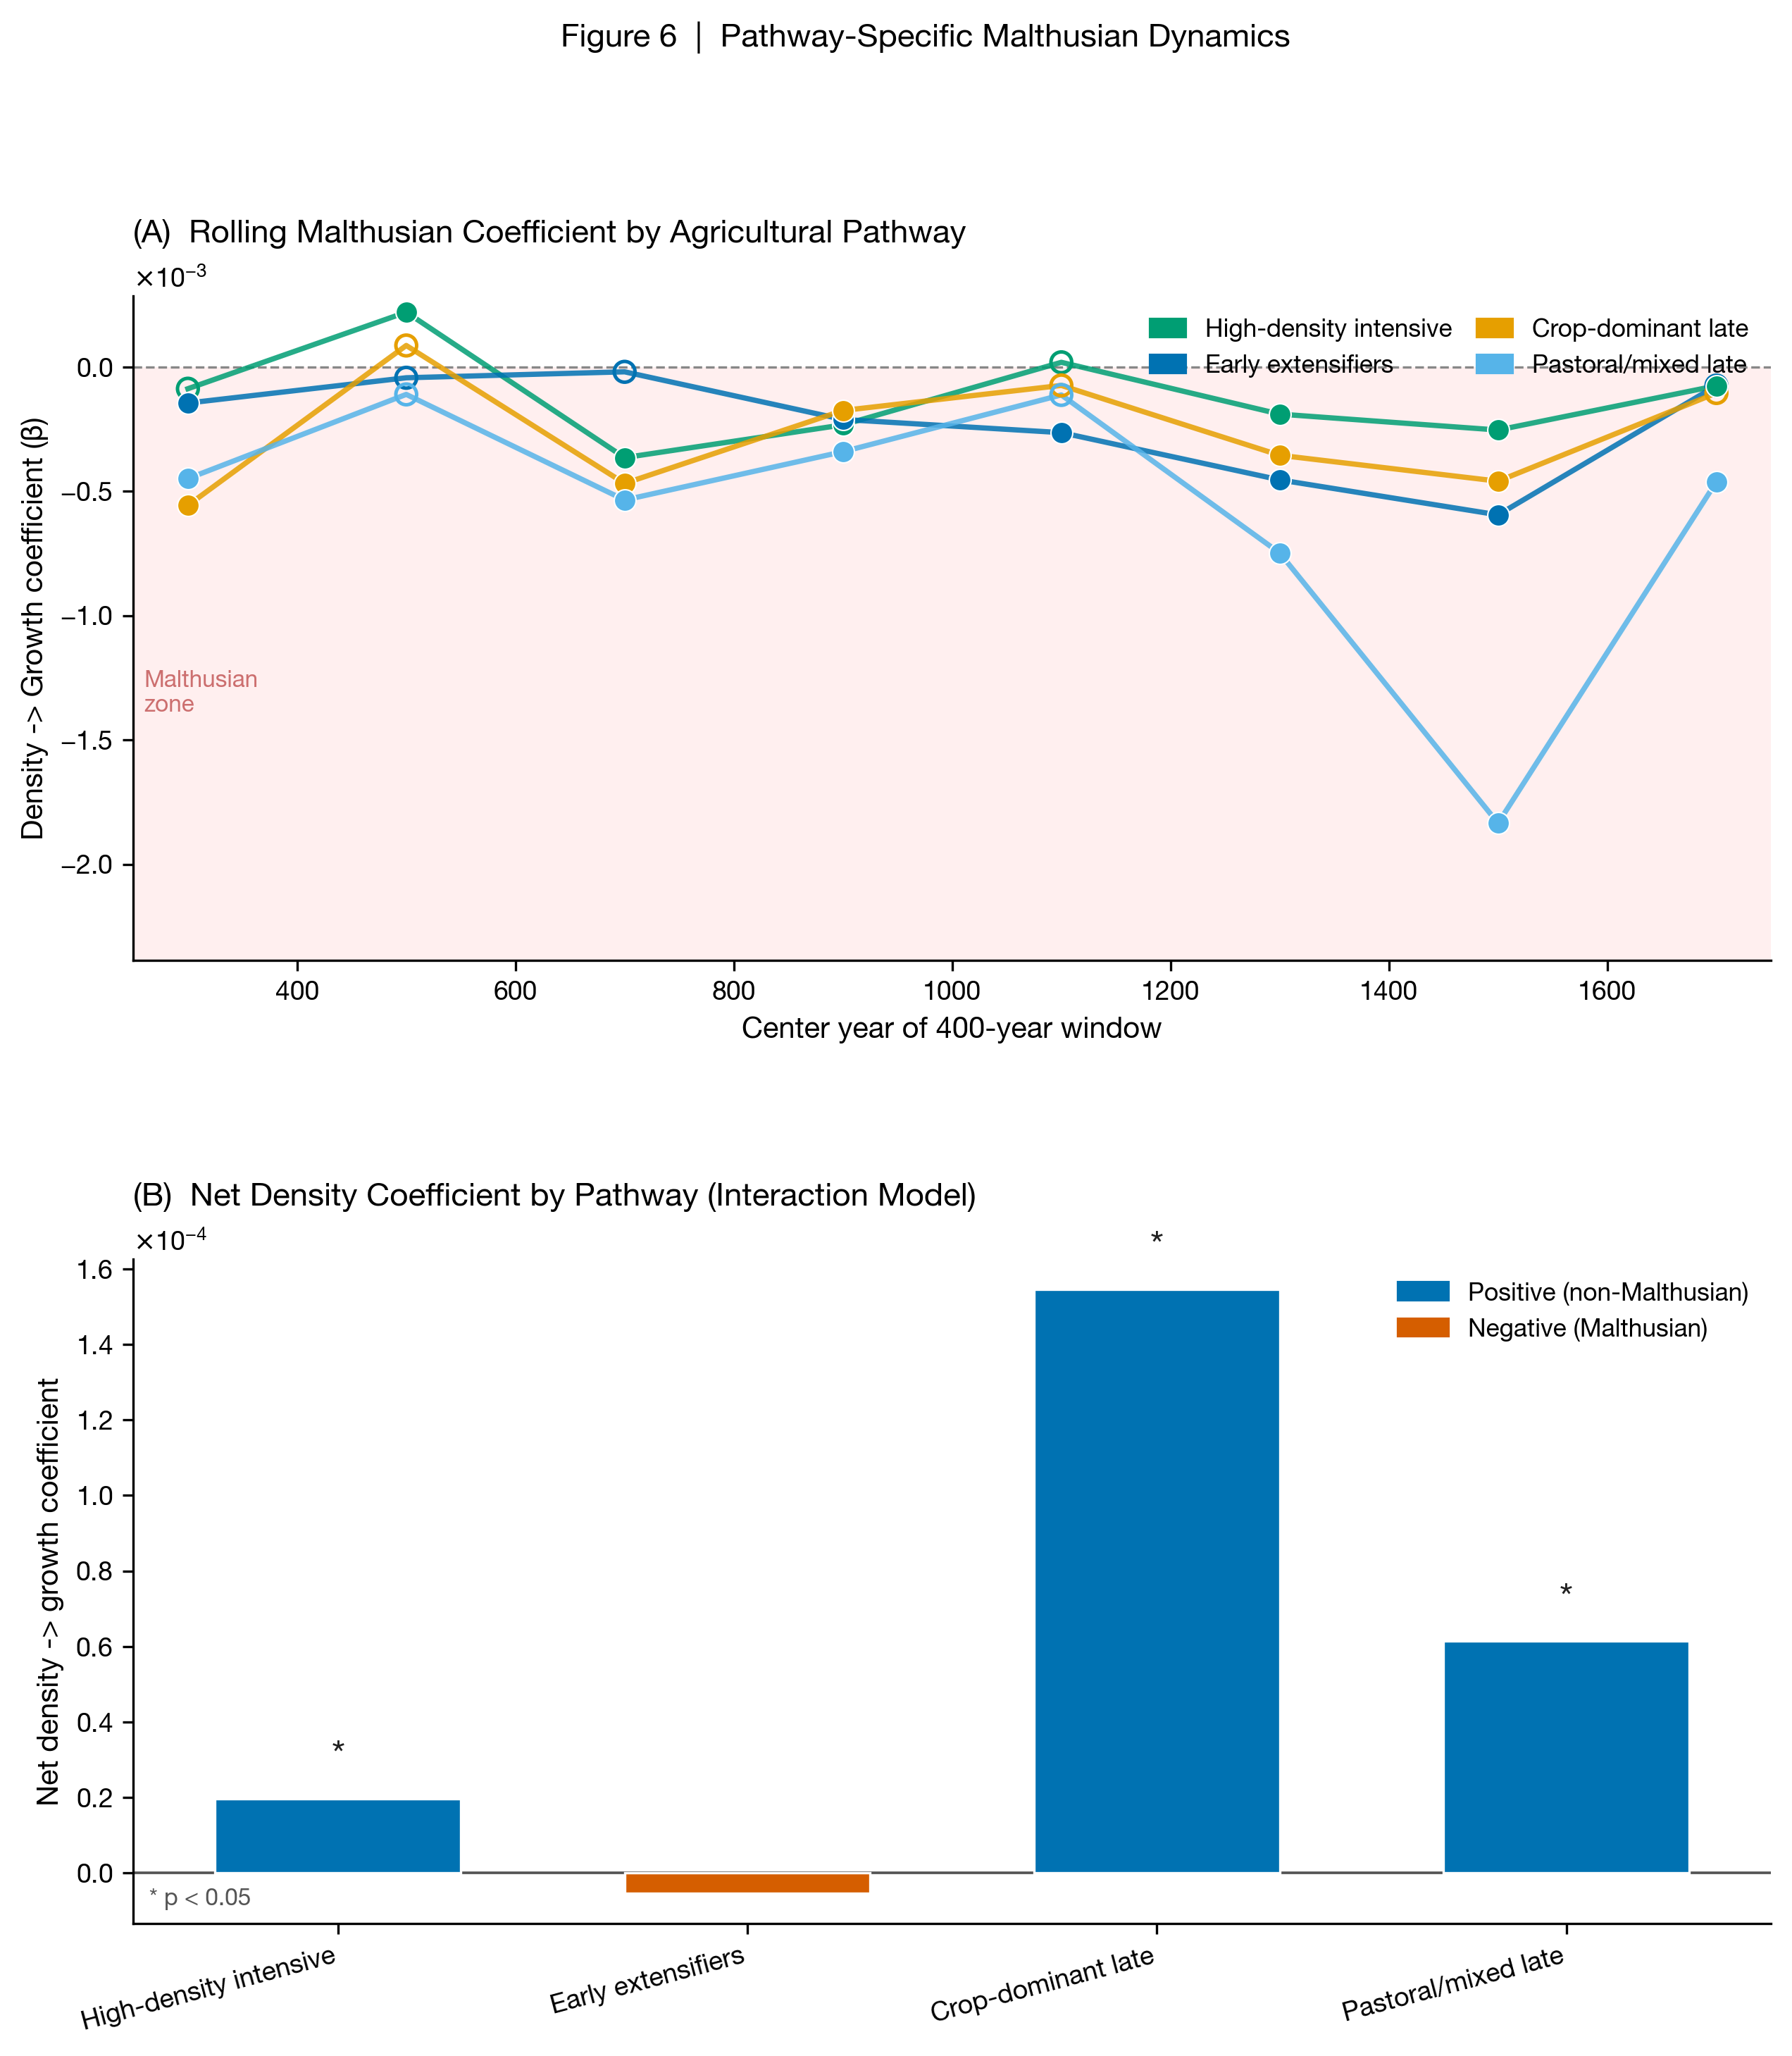

Recreate this plot in Python.
"""
Figure 6: Pathway-Specific Malthusian Dynamics

Panel A: Rolling-window density coefficients by agricultural pathway (4 pathways)
Panel B: Bar chart of net density coefficients from the interaction model
"""

import sys
import warnings
warnings.filterwarnings('ignore')

sys.path.insert(0, '/Volumes/BIGDATA/HYDE35')

import numpy as np
import pandas as pd
import pycountry
import matplotlib
matplotlib.use('Agg')
import matplotlib.pyplot as plt
import matplotlib.patches as mpatches
import matplotlib.ticker as ticker

from analysis.shared.config import ANALYSIS_DATA
from analysis.paper2_malthus.panels import build_malthusian_panel
from analysis.paper2_malthus.regressions import run_rolling_window

# ── Wong 2011 colorblind palette (same as Figures 1–5) ───────────────────────
COLORS = {
    0: '#E69F00',   # orange  — Crop-dominant late
    1: '#56B4E9',   # sky blue — Pastoral/mixed late
    3: '#009E73',   # green   — High-density intensive
    4: '#0072B2',   # blue    — Early extensifiers
}
LABELS = {
    0: 'Crop-dominant late',
    1: 'Pastoral/mixed late',
    3: 'High-density intensive',
    4: 'Early extensifiers',
}
PLOT_ORDER = [3, 4, 0, 1]   # visual order: high-density, early ext., crop-dom., pastoral

# ── Interaction model net density coefficients (provided) ────────────────────
NET_COEFS = {
    'Pastoral/mixed late':       0.00006140,
    'Crop-dominant late':        0.00015459,
    'High-density intensive':    0.00001974,
    'Early extensifiers':       -0.00000532,
}
# Significance: * p<0.05 (add star for those the paper reports as significant)
# Based on provided values — Early extensifiers is not significant (negative near 0)
SIG_FLAGS = {
    'Pastoral/mixed late':       True,
    'Crop-dominant late':        True,
    'High-density intensive':    True,
    'Early extensifiers':        False,
}

# ── global style ──────────────────────────────────────────────────────────────
plt.rcParams.update({
    'font.family':       'sans-serif',
    'font.sans-serif':   ['Helvetica Neue', 'Arial', 'DejaVu Sans'],
    'font.size':         10,
    'axes.titlesize':    11,
    'axes.labelsize':    10,
    'xtick.labelsize':   9,
    'ytick.labelsize':   9,
    'axes.spines.top':   False,
    'axes.spines.right': False,
    'axes.grid':         False,
    'figure.dpi':        150,
})

# ── 1. Load and prepare data ──────────────────────────────────────────────────
print("Loading data …")
cp = pd.read_parquet(ANALYSIS_DATA / 'country_analysis_panel.parquet')
clustered = pd.read_parquet(ANALYSIS_DATA / 'paper1_clustered_features.parquet')


def iso_num_to_alpha3(num):
    try:
        c = pycountry.countries.get(numeric=str(int(num)).zfill(3))
        return c.alpha_3 if c else str(int(num))
    except Exception:
        return str(int(num))


code_map = {c: iso_num_to_alpha3(c) for c in cp.country.unique()}
cp['iso3'] = cp['country'].map(code_map)
cp = cp.merge(clustered[['iso3', 'cluster']], on='iso3', how='inner')

cp_f = cp[(cp.year >= 0) & (cp.cluster != 2)]
high_pop = cp_f.groupby('iso3')['popdens_p_km2_mean'].max()
valid = high_pop[high_pop > 1.0].index
cp_f = cp_f[cp_f.iso3.isin(valid)]

# ── 2. Rolling windows per pathway ───────────────────────────────────────────
print("Running rolling window regressions by pathway …")
pathway_rolling = {}
for cl in PLOT_ORDER:
    pw_data = cp_f[cp_f.cluster == cl]
    n_countries = pw_data.iso3.nunique()
    print(f"  Cluster {cl} ({LABELS[cl]}): {n_countries} countries")
    if n_countries < 5:
        print(f"    -> Skipped (< 5 countries)")
        continue
    malthus = build_malthusian_panel(pw_data, entity_col='iso3')
    rolling = run_rolling_window(
        malthus, dep_var='pop_growth_rate', key_var='popdens_lag',
        control_vars=['land_labor_ratio_lag'],
        entity_col='iso3', window_years=400, step_years=200,
    )
    if len(rolling) > 0:
        rolling['pathway'] = LABELS[cl]
        rolling['cluster'] = cl
        pathway_rolling[cl] = rolling
        print(f"    -> {len(rolling)} windows")

print(f"Pathways with results: {list(pathway_rolling.keys())}")

# ── 3. Build figure ───────────────────────────────────────────────────────────
fig, (ax_A, ax_B) = plt.subplots(
    2, 1, figsize=(10, 10),
    gridspec_kw={'hspace': 0.45}
)

# ─────────────────────────────────────────────────────────────────────────────
# Panel A — Rolling coefficients by pathway
# ─────────────────────────────────────────────────────────────────────────────
all_x, all_y = [], []
for cl in PLOT_ORDER:
    if cl not in pathway_rolling:
        continue
    df = pathway_rolling[cl]
    all_x.extend(df['center_year'].tolist())
    all_y.extend(df['coefficient'].tolist())

if all_y:
    y_min_global = min(min(all_y) * 1.3, -1e-9)
    y_max_global = max(max(all_y) * 1.3, 1e-9)
else:
    y_min_global, y_max_global = -1e-4, 1e-4

x_min_global = min(all_x) - 50 if all_x else 0
x_max_global = max(all_x) + 50 if all_x else 1800

# Malthusian zone shading (below y=0)
ax_A.fill_between(
    [x_min_global, x_max_global], y_min_global, 0,
    color='#ffcccc', alpha=0.30, zorder=0, linewidth=0
)

# Horizontal zero reference
ax_A.axhline(0, color='#888888', linewidth=0.8, linestyle='--', zorder=1)

legend_handles = []
for cl in PLOT_ORDER:
    if cl not in pathway_rolling:
        continue
    df = pathway_rolling[cl].sort_values('center_year')
    x = df['center_year'].values
    y = df['coefficient'].values
    p = df['pvalue'].values
    color = COLORS[cl]
    label = LABELS[cl]

    # Line
    ax_A.plot(x, y, color=color, linewidth=1.8, alpha=0.85, zorder=2)

    # Significant points (filled circles)
    sig = p < 0.05
    if sig.any():
        ax_A.scatter(x[sig], y[sig], color=color, s=55, zorder=4,
                     edgecolors='white', linewidths=0.5)
    # Non-significant (open circles)
    if (~sig).any():
        ax_A.scatter(x[~sig], y[~sig], facecolors='none', edgecolors=color,
                     s=50, zorder=3, linewidths=1.2)

    legend_handles.append(
        mpatches.Patch(color=color, label=label)
    )

# Malthusian zone label
ax_A.text(
    x_min_global + 10, y_min_global * 0.55,
    'Malthusian\nzone',
    fontsize=8, color='#bb4444', alpha=0.75,
    va='center', ha='left', style='italic'
)

ax_A.set_xlim(x_min_global, x_max_global)
ax_A.set_ylim(y_min_global, y_max_global)
ax_A.set_xlabel('Center year of 400-year window', fontsize=10)
ax_A.set_ylabel('Density -> Growth coefficient (β)', fontsize=10)
ax_A.set_title('(A)  Rolling Malthusian Coefficient by Agricultural Pathway',
               loc='left', fontsize=11, fontweight='bold', pad=8)
ax_A.legend(
    handles=legend_handles,
    fontsize=8.5, frameon=False,
    loc='upper right',
    ncol=2, handlelength=1.4, columnspacing=1.0
)
ax_A.yaxis.set_major_formatter(ticker.ScalarFormatter(useMathText=True))
ax_A.ticklabel_format(axis='y', style='sci', scilimits=(-5, -3))
ax_A.spines['left'].set_linewidth(0.8)
ax_A.spines['bottom'].set_linewidth(0.8)

# ─────────────────────────────────────────────────────────────────────────────
# Panel B — Bar chart of net density coefficients from interaction model
# ─────────────────────────────────────────────────────────────────────────────
bar_labels_order = [LABELS[cl] for cl in PLOT_ORDER]
bar_values = [NET_COEFS[lbl] for lbl in bar_labels_order]
bar_sigs = [SIG_FLAGS[lbl] for lbl in bar_labels_order]

# Color: positive = blue (#0072B2), negative = red (#D55E00)
bar_colors = ['#0072B2' if v >= 0 else '#D55E00' for v in bar_values]

x_pos = np.arange(len(bar_labels_order))
bars = ax_B.bar(
    x_pos, bar_values,
    color=bar_colors,
    width=0.6,
    edgecolor='white',
    linewidth=0.8,
    zorder=3,
)

# Zero reference line
ax_B.axhline(0, color='#555555', linewidth=0.9, zorder=2)

# Significance stars
for i, (val, sig) in enumerate(zip(bar_values, bar_sigs)):
    if sig:
        y_text = val + (abs(max(bar_values, key=abs)) * 0.04) * np.sign(val)
        va = 'bottom' if val >= 0 else 'top'
        ax_B.text(x_pos[i], y_text, '*', ha='center', va=va,
                  fontsize=13, color='#222222', fontweight='bold')

# Axis formatting
ax_B.set_xticks(x_pos)
ax_B.set_xticklabels(bar_labels_order, fontsize=9, rotation=15, ha='right')
ax_B.set_ylabel('Net density -> growth coefficient', fontsize=10)
ax_B.set_title('(B)  Net Density Coefficient by Pathway (Interaction Model)',
               loc='left', fontsize=11, fontweight='bold', pad=8)
ax_B.yaxis.set_major_formatter(ticker.ScalarFormatter(useMathText=True))
ax_B.ticklabel_format(axis='y', style='sci', scilimits=(-6, -4))
ax_B.set_xlim(-0.5, len(bar_labels_order) - 0.5)
ax_B.spines['left'].set_linewidth(0.8)
ax_B.spines['bottom'].set_linewidth(0.8)

# Legend for bar colors
pos_patch = mpatches.Patch(color='#0072B2', label='Positive (non-Malthusian)')
neg_patch = mpatches.Patch(color='#D55E00', label='Negative (Malthusian)')
ax_B.legend(handles=[pos_patch, neg_patch], fontsize=8.5, frameon=False,
            loc='upper right')

# Note about significance
ax_B.text(
    0.01, 0.02, '* p < 0.05',
    transform=ax_B.transAxes, fontsize=8, color='#555555',
    va='bottom', ha='left', style='italic'
)

# ── Figure title & save ───────────────────────────────────────────────────────
fig.suptitle(
    'Figure 6  |  Pathway-Specific Malthusian Dynamics',
    fontsize=11, fontweight='bold', y=1.01
)

OUT_BASE = '/Volumes/BIGDATA/HYDE35/analysis/figures/fig6_pathway_malthusian'
fig.savefig(OUT_BASE + '.png', dpi=300, bbox_inches='tight', facecolor='white')
fig.savefig(OUT_BASE + '.pdf', bbox_inches='tight', facecolor='white')
print(f"\nSaved: {OUT_BASE}.png")
print(f"Saved: {OUT_BASE}.pdf")
plt.close(fig)
